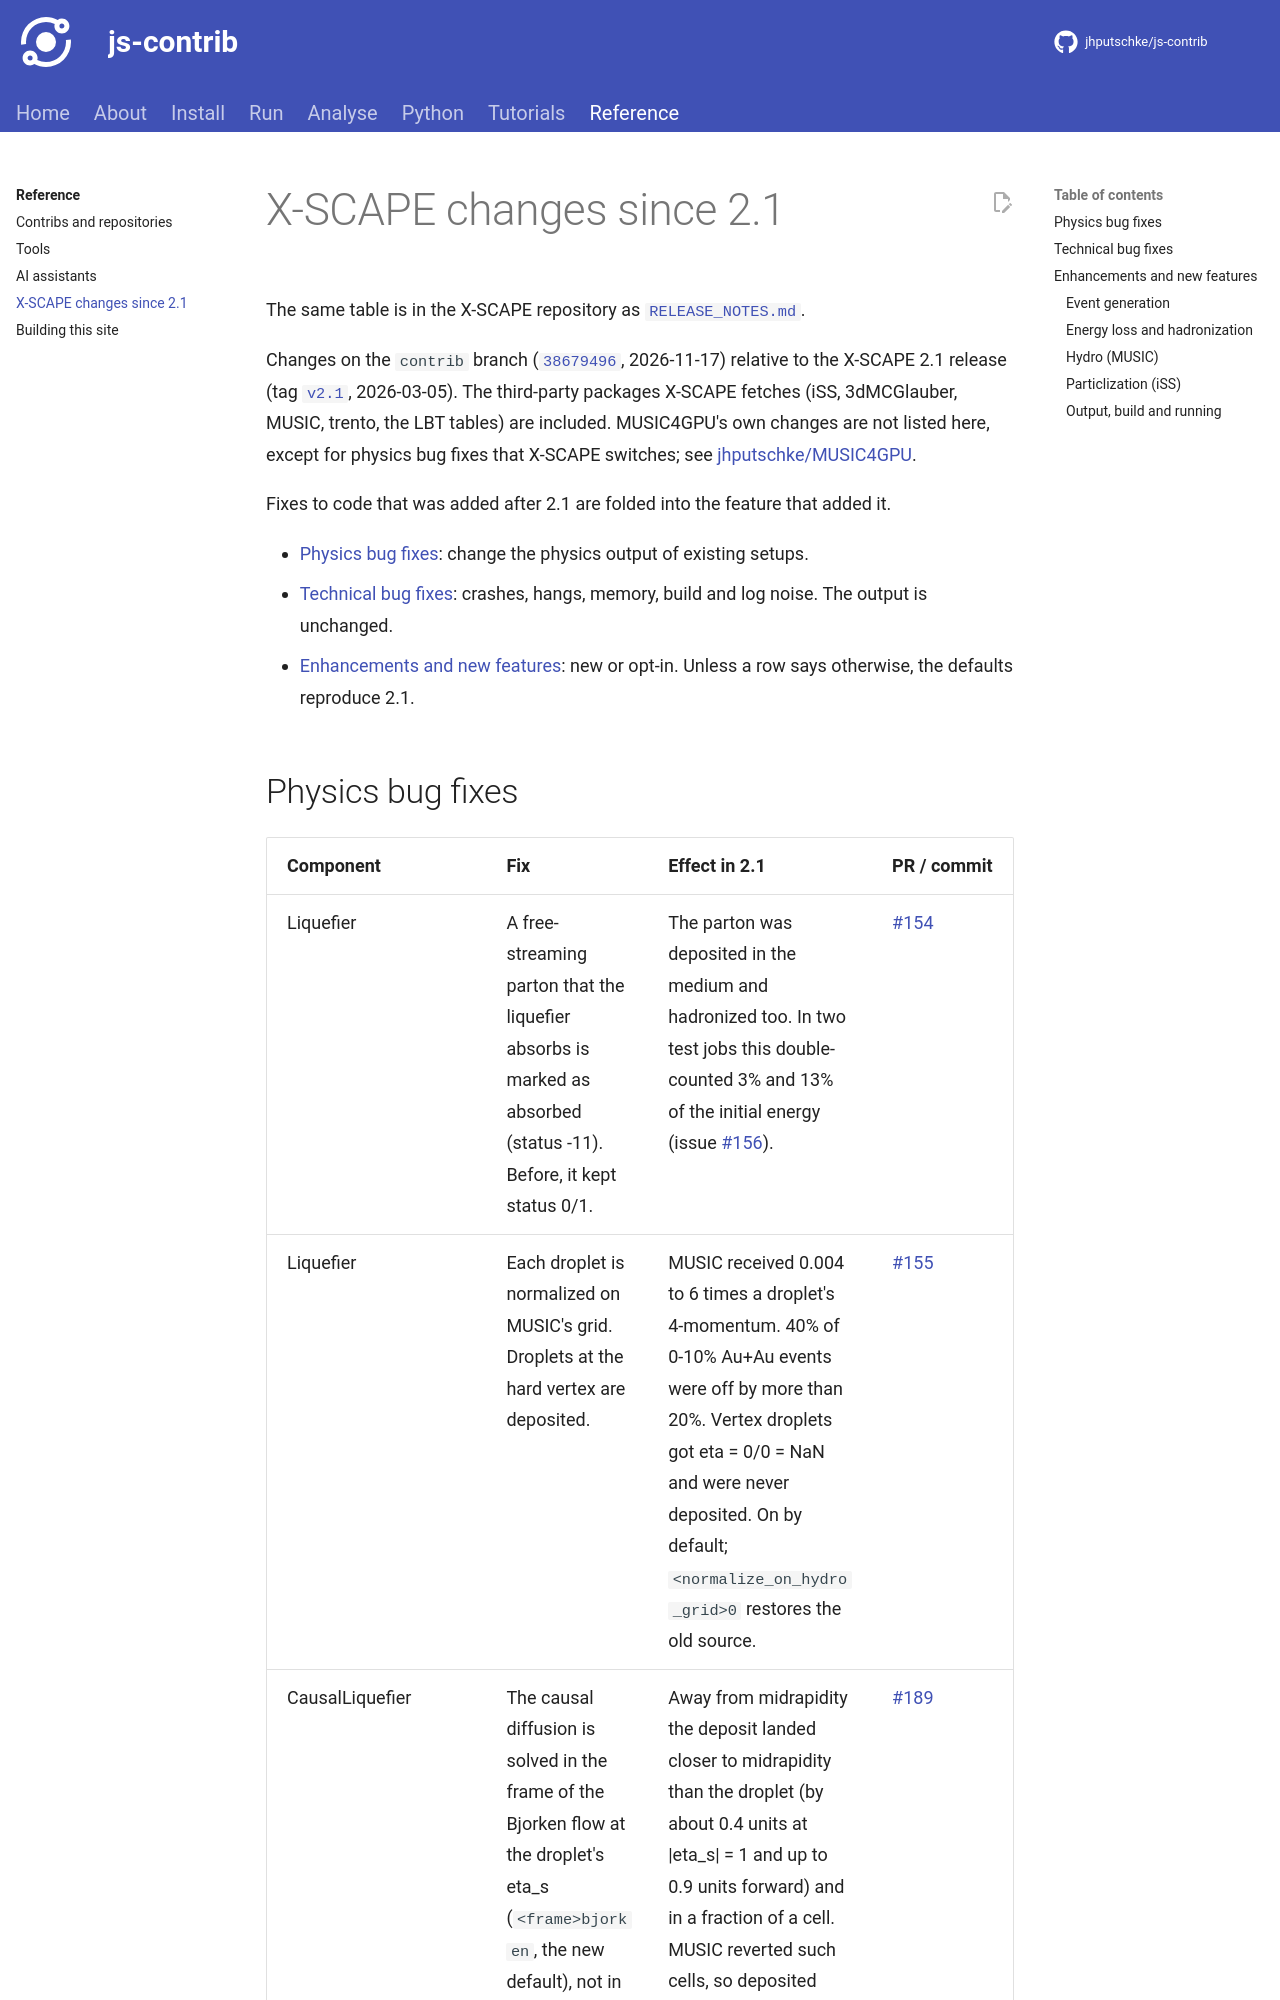

repository: jhputschke/js-contrib · page: reference/changes/index.html · generator: mkdocs

# X-SCAPE changes since 2.1

The same table is in the X-SCAPE repository as [`RELEASE_NOTES.md`](https://github.com/JETSCAPE/X-SCAPE/blob/contrib/RELEASE_NOTES.md).

Changes on the `contrib` branch ([`38679496`](https://github.com/JETSCAPE/X-SCAPE/commit/38679496), 2026-11-17) relative to the X-SCAPE 2.1 release (tag [`v2.1`](https://github.com/JETSCAPE/X-SCAPE/tree/v2.1), 2026-03-05). The third-party packages X-SCAPE fetches (iSS, 3dMCGlauber, MUSIC, trento, the LBT tables) are included. MUSIC4GPU's own changes are not listed here, except for physics bug fixes that X-SCAPE switches; see [jhputschke/MUSIC4GPU](https://github.com/jhputschke/MUSIC4GPU).

Fixes to code that was added after 2.1 are folded into the feature that added it.

- [Physics bug fixes](#physics-bug-fixes): change the physics output of existing setups.
- [Technical bug fixes](#technical-bug-fixes): crashes, hangs, memory, build and log noise. The output is unchanged.
- [Enhancements and new features](#enhancements-and-new-features): new or opt-in. Unless a row says otherwise, the defaults reproduce 2.1.
